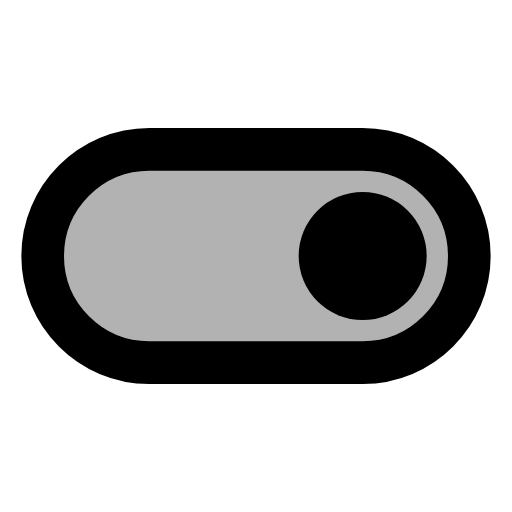
t = 0.00 s
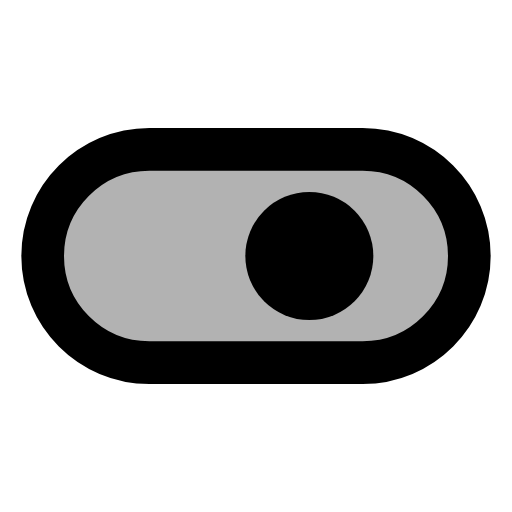
t = 0.05 s
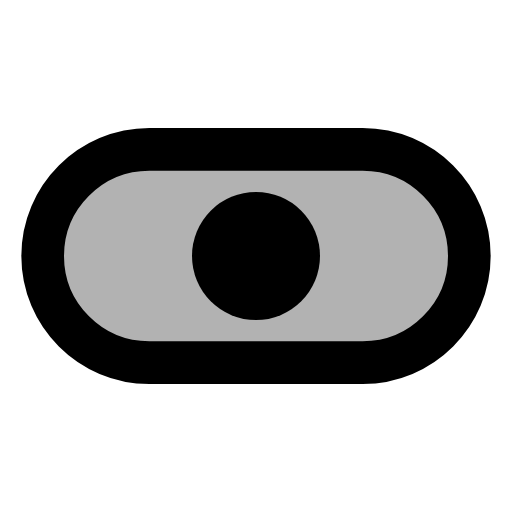
t = 0.10 s
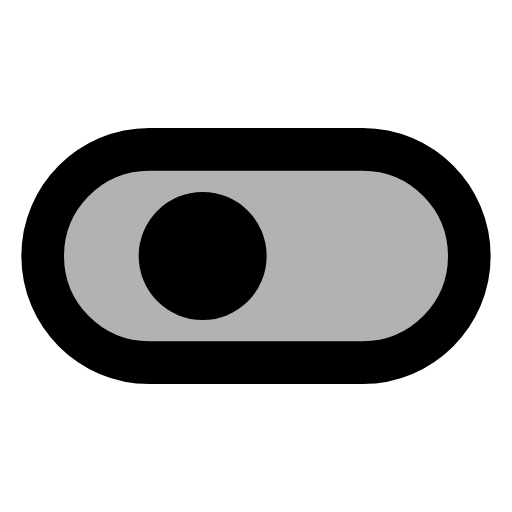
t = 0.15 s
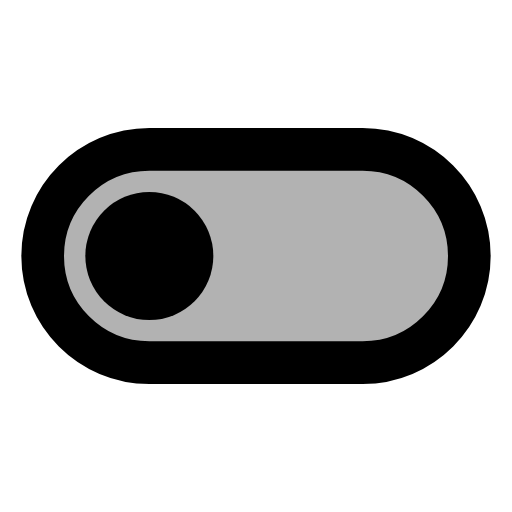
t = 0.20 s

The animated SVG that drew these frames (rendered in a browser with its animation timeline set to each time). Animation: 1 SMIL element (animate=1); one cycle of 0.20 s.

<svg viewBox="0 0 24 24" xmlns="http://www.w3.org/2000/svg"><g fill="currentColor"><path d="M12 7h5c2.76 0 5 2.24 5 5c0 2.76 -2.24 5 -5 5h-10c-2.76 0 -5 -2.24 -5 -5c0 -2.76 2.24 -5 5 -5Z" stroke="currentColor" stroke-width="2" stroke-linecap="round" stroke-linejoin="round" fill-opacity="0.3"/><circle cx="7" cy="12" r="3"><animate attributeName="cx" dur="0.2s" fill="freeze" values="17;7"/></circle></g></svg>
